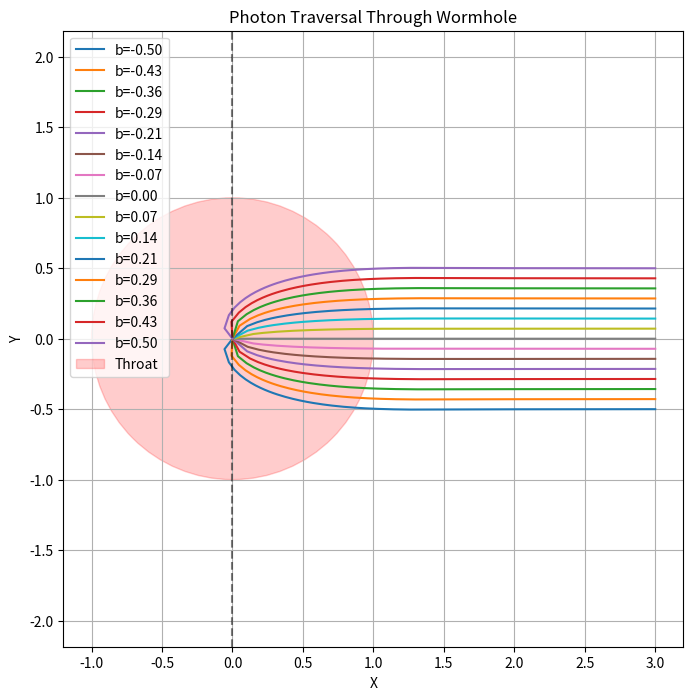
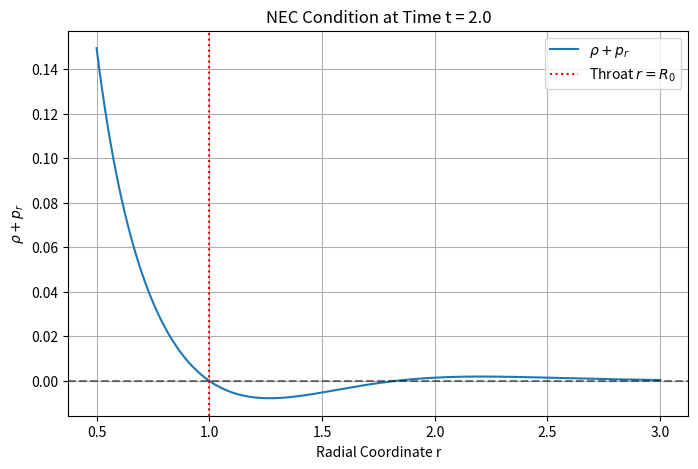

Python code for these plots, in order:
import numpy as np
import matplotlib.pyplot as plt
from scipy.integrate import odeint
from mpl_toolkits.mplot3d import Axes3D
from matplotlib.animation import FuncAnimation

# =============================================
# 1. Traversable Wormhole Metric
# =============================================
R0 = 1.0       # Throat radius
A = 0.5        # Flare control
omega = 0.3    # Oscillation frequency
beta = 0.1     # Asymmetry parameter

def redshift_func(r, t=0):
    """Time-dependent redshift function Φ(r,t) to prevent horizons"""
    return 0.5 * np.exp(-(r - R0)**2) * np.cos(omega * t)

def shape_func(r, t=0):
    """Shape function b(r) ensuring throat opens/closes dynamically"""
    return R0 * (1 + A * np.tanh(t) * np.exp(-(r - R0)**2))

def traversable_metric(x, y, t=0):
    r = np.sqrt(x**2 + y**2)
    θ = np.arctan2(y, x)
    Φ = redshift_func(r, t)
    b = shape_func(r, t)

    epsilon = 0.05  # to avoid division by near-zero
    safe_r = np.maximum(r - R0, epsilon)

    Z = np.sqrt(b / safe_r) * np.exp(Φ) * np.cos(2 * θ + beta * t)
    Z = np.nan_to_num(Z, nan=0.0, posinf=0.0, neginf=0.0)
    Z = np.clip(Z, -5, 5)
    return Z

# =============================================
# 2. Dynamic Visualization (Mouth Opening)
# =============================================
def animate_wormhole():
    fig = plt.figure(figsize=(10, 8))
    ax = fig.add_subplot(111, projection='3d')
    ax.view_init(elev=30, azim=60)
    x = y = np.linspace(-3, 3, 100)
    X, Y = np.meshgrid(x, y)
    
    def update(t):
        ax.clear()
        Z = traversable_metric(X, Y, t)
        Z = np.nan_to_num(Z, nan=0.0, posinf=0.0, neginf=0.0)
        Z = np.clip(Z, -5, 5)  # avoid extreme spikes
        ax.plot_surface(X, Y, Z, cmap='plasma', alpha=0.8)
        ax.plot_surface(X, Y, Z, cmap='plasma', rstride=2, cstride=2, linewidth=0, antialiased=True)

        ax.set_title(f"Traversable Wormhole (t = {t:.1f})")
        ax.set_zlim(-2, 2)
    
    ani = FuncAnimation(fig, update, frames=np.linspace(0, 5, 50), interval=100)
    plt.show()
    return ani

# =============================================
# 3. Geodesics for Traversing Photons
# =============================================
def geodesic_eq(u, t, wormhole_t=0):
    x, y, vx, vy = u
    r = np.sqrt(x**2 + y**2) + 1e-8
    Φ = redshift_func(r, wormhole_t)
    b = shape_func(r, wormhole_t)
    
    # Derivatives
    dΦ_dr = -np.exp(-(r - R0)**2) * (r - R0) * np.cos(omega * wormhole_t)
    db_dr = -2 * R0 * A * (r - R0) * np.tanh(wormhole_t) * np.exp(-(r - R0)**2)

    ax = -0.5 * (dΦ_dr * x / r + (R0 / r**4) * (b - r * db_dr) * x)
    ay = -0.5 * (dΦ_dr * y / r + (R0 / r**4) * (b - r * db_dr) * y)

    return [vx, vy, ax, ay]


def nec_violation(r, t=0):
    """Returns NEC quantity: rho + p_r at given radius r and time t"""
    Φ = redshift_func(r, t)
    b = shape_func(r, t)

    # Derivatives
    dΦ_dr = -np.exp(-(r - R0)**2) * (r - R0) * np.cos(omega * t)
    db_dr = -2 * R0 * A * (r - R0) * np.tanh(t) * np.exp(-(r - R0)**2)

    # NEC expression
    rho_plus_pr = (db_dr / r**2) - (2 * (1 - b / r) * dΦ_dr / r)
    return rho_plus_pr / (8 * np.pi)

def plot_nec(t=2.0):
    r_vals = np.linspace(0.5, 3.0, 200)
    nec_vals = [nec_violation(r, t) for r in r_vals]

    plt.figure(figsize=(8, 5))
    plt.plot(r_vals, nec_vals, label=r'$\rho + p_r$')
    plt.axhline(0, color='k', linestyle='--', alpha=0.5)
    plt.axvline(R0, color='r', linestyle=':', label='Throat $r = R_0$')
    plt.title(f"NEC Condition at Time t = {t}")
    plt.xlabel("Radial Coordinate r")
    plt.ylabel(r"$\rho + p_r$")
    plt.grid(True)
    plt.legend()
    plt.show()


def simulate_traversal():
    plt.figure(figsize=(8, 8))
    t_span = np.linspace(0, 50, 3000)
    
    traversed_count = 0

    # Initial conditions (photon aimed at throat)
    for impact_param in np.linspace(-0.5, 0.5, 15):  # more photons for better sampling
        sol = odeint(geodesic_eq, [3.0, impact_param, -1.0, 0.0], t_span, args=(2.0,))
        plt.plot(sol[:, 0], sol[:, 1], label=f"b={impact_param:.2f}")
        
        # Check if photon crossed x=0
        crossing_indices = np.where(np.diff(np.sign(sol[:, 0])))[0]
        if len(crossing_indices) > 0:
            print(f"✅ Photon with b = {impact_param:.2f} traversed.")
            traversed_count += 1

    plt.gca().add_patch(plt.Circle((0, 0), R0, color='red', alpha=0.2, label='Throat'))
    plt.axvline(x=0, color='k', linestyle='--', alpha=0.5)
    plt.title("Photon Traversal Through Wormhole")
    plt.xlabel("X"), plt.ylabel("Y")
    plt.axis('equal'), plt.grid()
    plt.legend()
    plt.show()

    print(f"\n🔎 Total traversing photons: {traversed_count}")


# =============================================
# Run Tests
# =============================================
animate_wormhole()  # Shows mouth opening/closing
simulate_traversal()  # Photons passing through throat
plot_nec(t=2.0)  # Или друго време, което ти е интересно